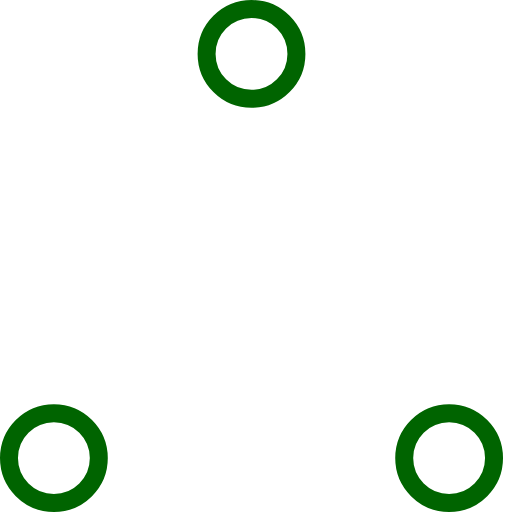
t = 0.00 s
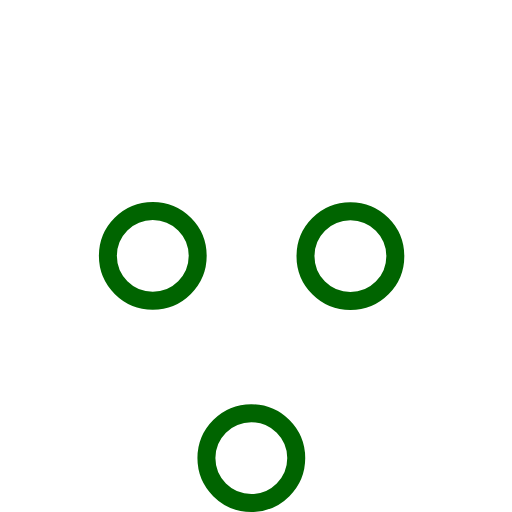
t = 0.37 s
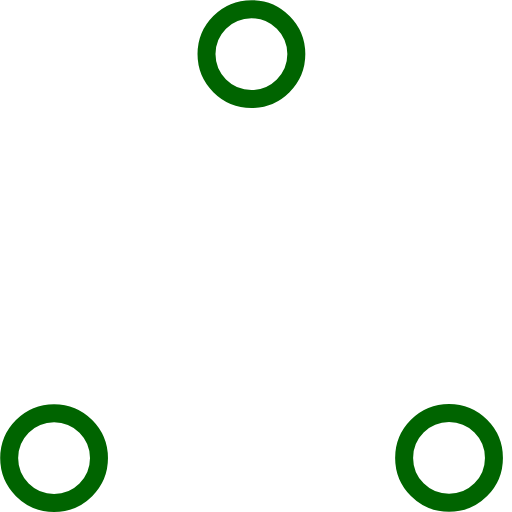
t = 0.73 s
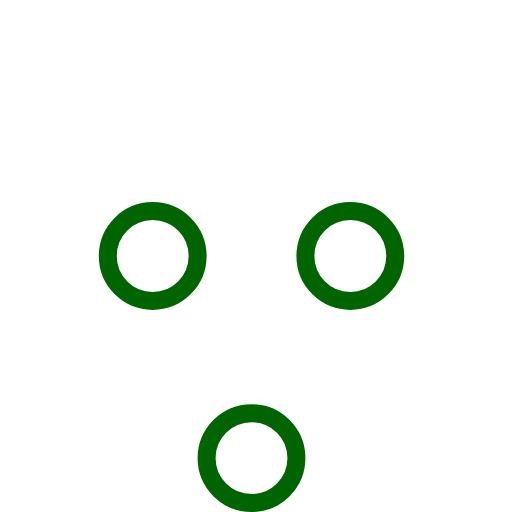
t = 1.10 s
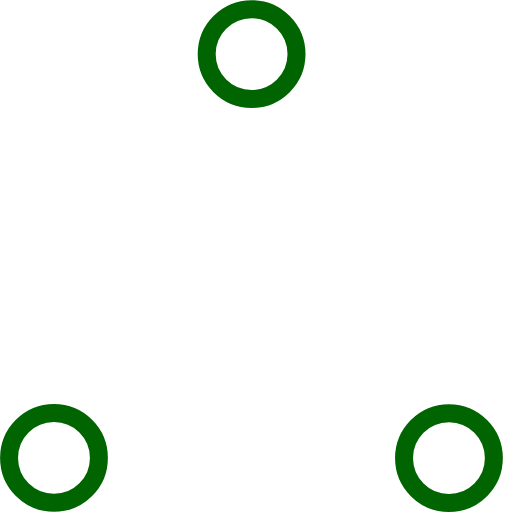
t = 1.47 s
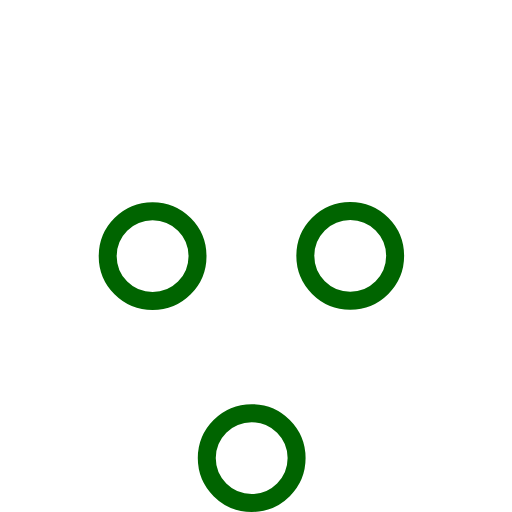
t = 1.83 s

The animated SVG that drew these frames (rendered in a browser with its animation timeline set to each time). Animation: 6 SMIL elements (animate=6); one cycle of 2.20 s, repeats indefinitely.

<!-- By Sam Herbert (@sherb), for everyone. More @ http://goo.gl/7AJzbL -->
<!-- Todo: add easing -->
<svg width="57" height="57" viewBox="0 0 57 57" xmlns="http://www.w3.org/2000/svg" stroke="darkgreen">
    <g fill="none" fill-rule="evenodd">
        <g transform="translate(1 1)" stroke-width="2">
            <circle cx="5" cy="50" r="5">
                <animate attributeName="cy"
                     begin="0s" dur="2.2s"
                     values="50;5;50;50"
                     calcMode="linear"
                     repeatCount="indefinite" />
                <animate attributeName="cx"
                     begin="0s" dur="2.2s"
                     values="5;27;49;5"
                     calcMode="linear"
                     repeatCount="indefinite" />
            </circle>
            <circle cx="27" cy="5" r="5">
                <animate attributeName="cy"
                     begin="0s" dur="2.2s"
                     from="5" to="5"
                     values="5;50;50;5"
                     calcMode="linear"
                     repeatCount="indefinite" />
                <animate attributeName="cx"
                     begin="0s" dur="2.2s"
                     from="27" to="27"
                     values="27;49;5;27"
                     calcMode="linear"
                     repeatCount="indefinite" />
            </circle>
            <circle cx="49" cy="50" r="5">
                <animate attributeName="cy"
                     begin="0s" dur="2.2s"
                     values="50;50;5;50"
                     calcMode="linear"
                     repeatCount="indefinite" />
                <animate attributeName="cx"
                     from="49" to="49"
                     begin="0s" dur="2.2s"
                     values="49;5;27;49"
                     calcMode="linear"
                     repeatCount="indefinite" />
            </circle>
        </g>
    </g>
</svg>
